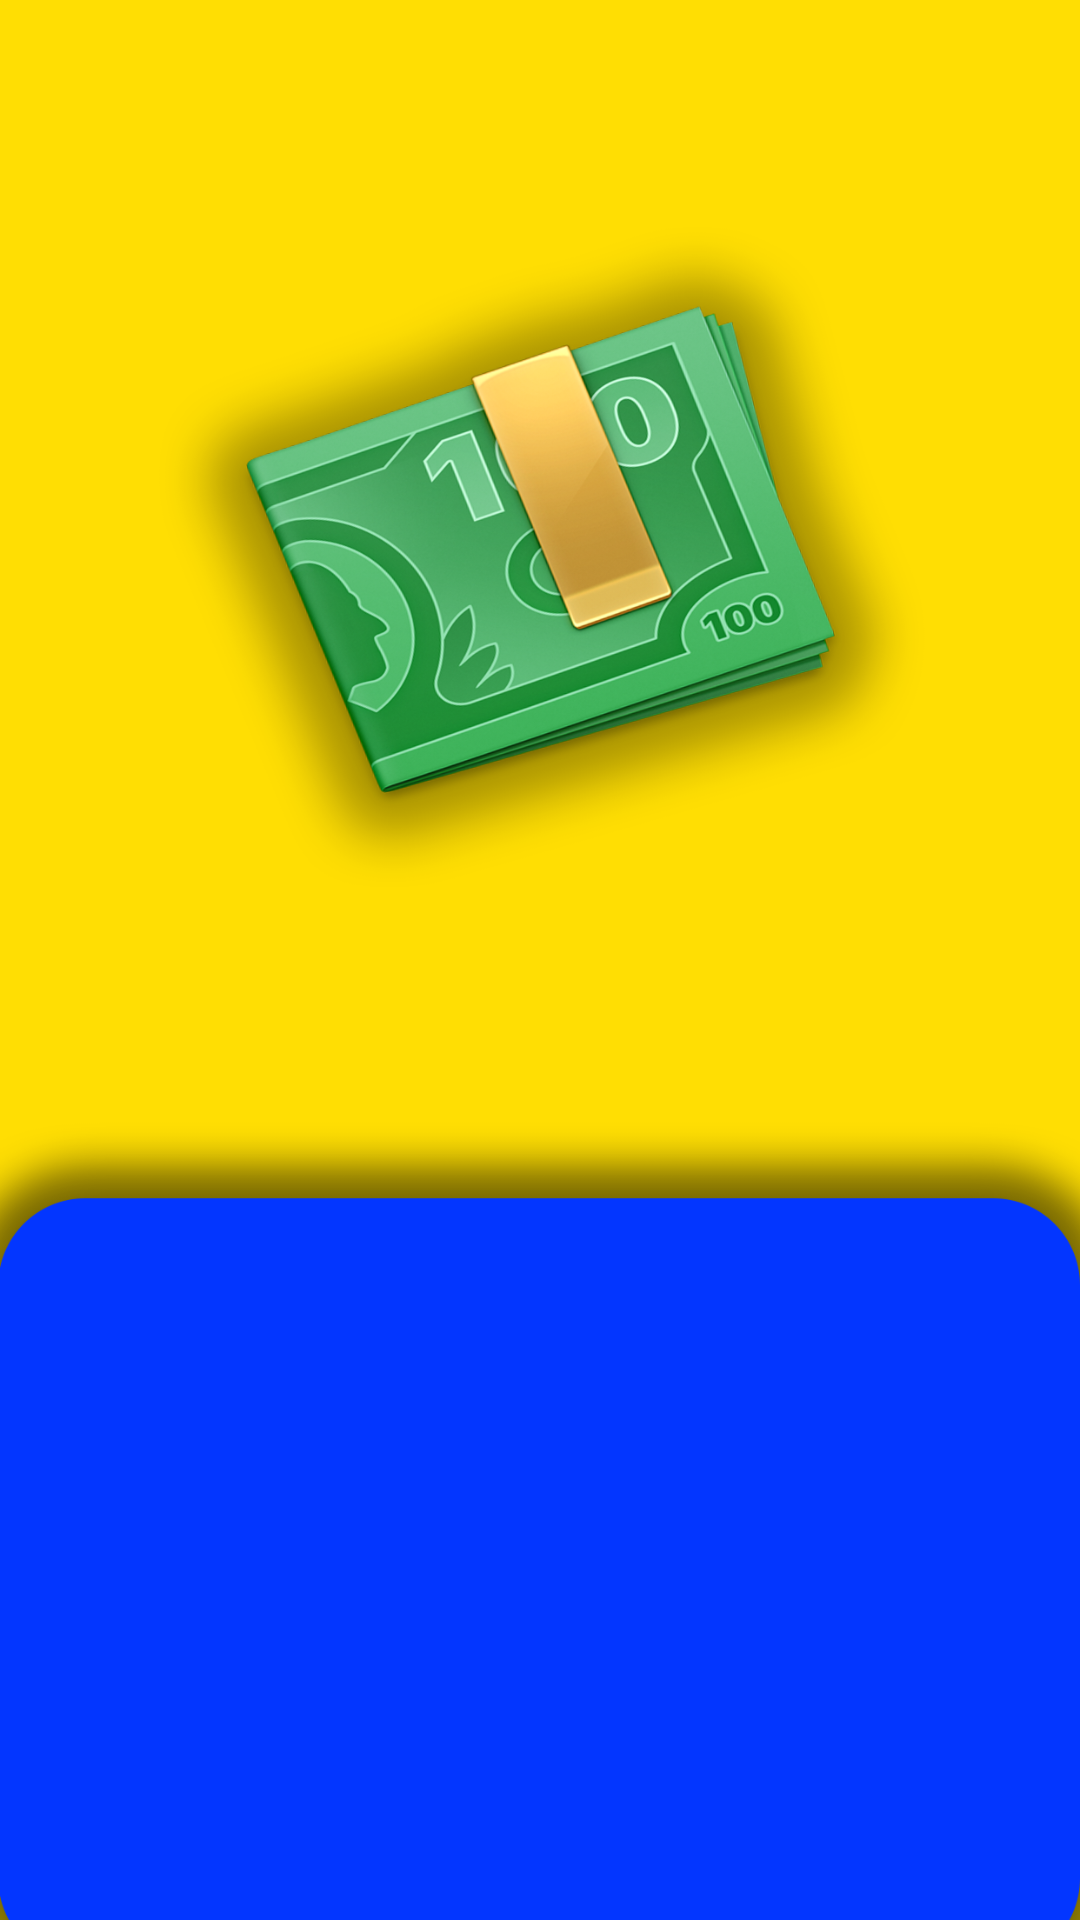

Here is an Android app screen rendered from its layout file. Give the layout XML and the strings, colors and styles it references.
<!-- AndroidManifest.xml: activity theme SplashTheme -->
<!-- res/layout/activity_splash.xml -->
<android.support.constraint.ConstraintLayout xmlns:android="http://schemas.android.com/apk/res/android"
    xmlns:tools="http://schemas.android.com/tools"
    android:layout_width="match_parent"
    android:layout_height="match_parent"
    tools:context=".splash.SplashActivity"
    android:background="@drawable/moneymakersplash">

</android.support.constraint.ConstraintLayout>
<!-- resources referenced by this layout -->
<resources>
  <!-- drawable moneymakersplash: png bitmap (drawable, 426430 bytes) -->
  <style name="SplashTheme" parent="Theme.AppCompat.NoActionBar">
          <item name="colorPrimaryDark">@color/mainColorYellow</item>
      </style>
  <color name="mainColorYellow">#FFDE03</color>
</resources>
